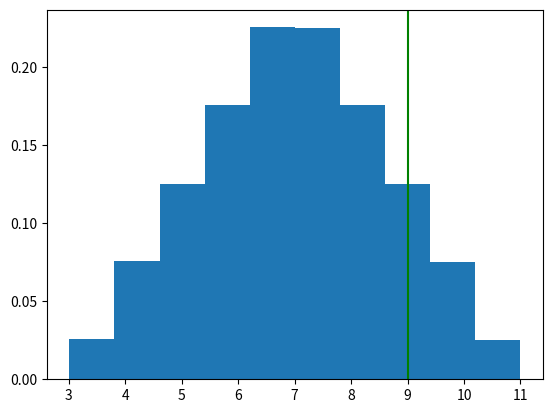

Source code (Python):
# -*- coding: utf-8 -*-
"""
Created on Sun Apr 28 23:33:13 2024

[redacted]
Monte Carlo Simulation
"""
import numpy as np
sim=1000000
A=np.random.uniform(1,5,sim)
B=np.random.uniform(2,6,sim)
duration=A+B
import matplotlib.pyplot as plt

plt.hist(duration,density= True)
plt.axvline(9,color='g')
plt.show()
print((duration>9).sum()/sim)
